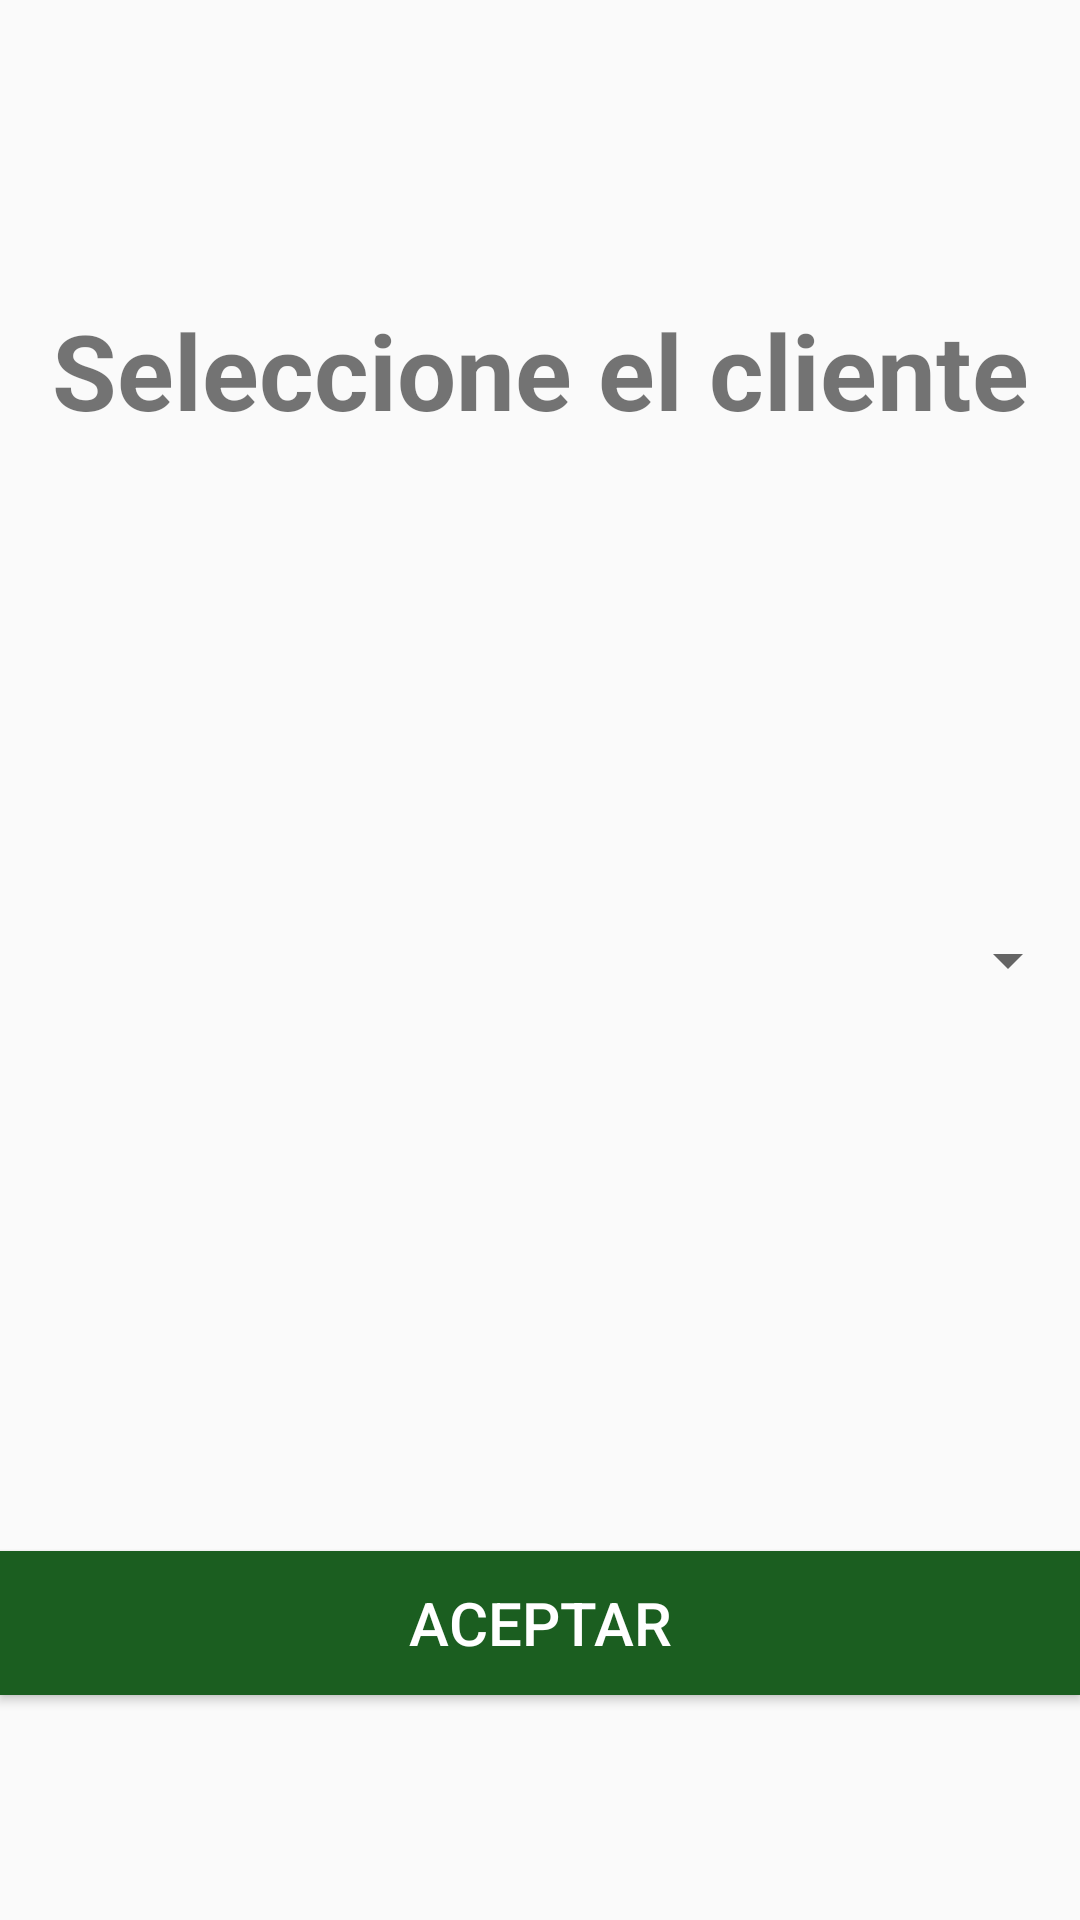

Layout XML and referenced resources for this Android screen:
<!-- AndroidManifest.xml: application theme MyMaterialTheme -->
<!-- res/layout/fragment_cliente.xml -->
<RelativeLayout xmlns:android="http://schemas.android.com/apk/res/android"
    xmlns:tools="http://schemas.android.com/tools"
    android:layout_width="match_parent"
    android:layout_height="match_parent"
    android:orientation="vertical"
    tools:context=".ui.ClienteFragment">


    <TextView
        android:id="@+id/label"
        android:layout_alignParentTop="true"
        android:layout_marginTop="100dp"
        android:layout_width="fill_parent"
        android:layout_height="wrap_content"
        android:gravity="center_horizontal"
        android:textSize="35dp"
        android:text="@string/selec_cliente"
        android:textStyle="bold"/>



    <Spinner
        android:layout_width="fill_parent"
        android:layout_height="wrap_content"
        android:id="@+id/spinCliente"
        android:layout_centerVertical="true"
        android:layout_alignParentLeft="true"
        android:layout_alignParentStart="true"
        style="@style/MyMaterialTheme.Base"
        android:layout_alignParentTop="false"
        android:layout_alignParentRight="false" />

    <Button
        android:layout_width="wrap_content"
        android:layout_height="wrap_content"
        android:text="@string/boton_aceptar"
        android:id="@+id/btnCliente"
        android:layout_alignParentBottom="true"
        android:layout_marginBottom="75dp"
        android:textSize="20dp"
        android:background="@color/colorPrimaryDark"
        android:textColor="#ffffff"
        android:layout_alignParentRight="true"
        android:layout_alignParentEnd="true"
        android:layout_alignParentLeft="true"
        android:layout_alignParentStart="true" />

</RelativeLayout>
<!-- resources referenced by this layout -->
<resources>
  <color name="colorPrimaryDark">#1b5e20</color>
  <string name="boton_aceptar">ACEPTAR</string>
  <string name="selec_cliente">Seleccione el cliente</string>
  <style name="MyMaterialTheme.Base" parent="Theme.AppCompat.Light.DarkActionBar">
          <item name="windowNoTitle">true</item>
          <item name="windowActionBar">false</item>
          <item name="colorPrimary">@color/colorPrimary</item>
          <item name="colorPrimaryDark">@color/colorPrimaryDark</item>
          <item name="colorAccent">@color/colorAccent</item>
      </style>
  <style name="MyMaterialTheme" parent="Theme.AppCompat.Light.DarkActionBar">
  
      </style>
  <color name="colorPrimary">#2e7d32</color>
  <color name="colorAccent">#FF80AB</color>
</resources>
